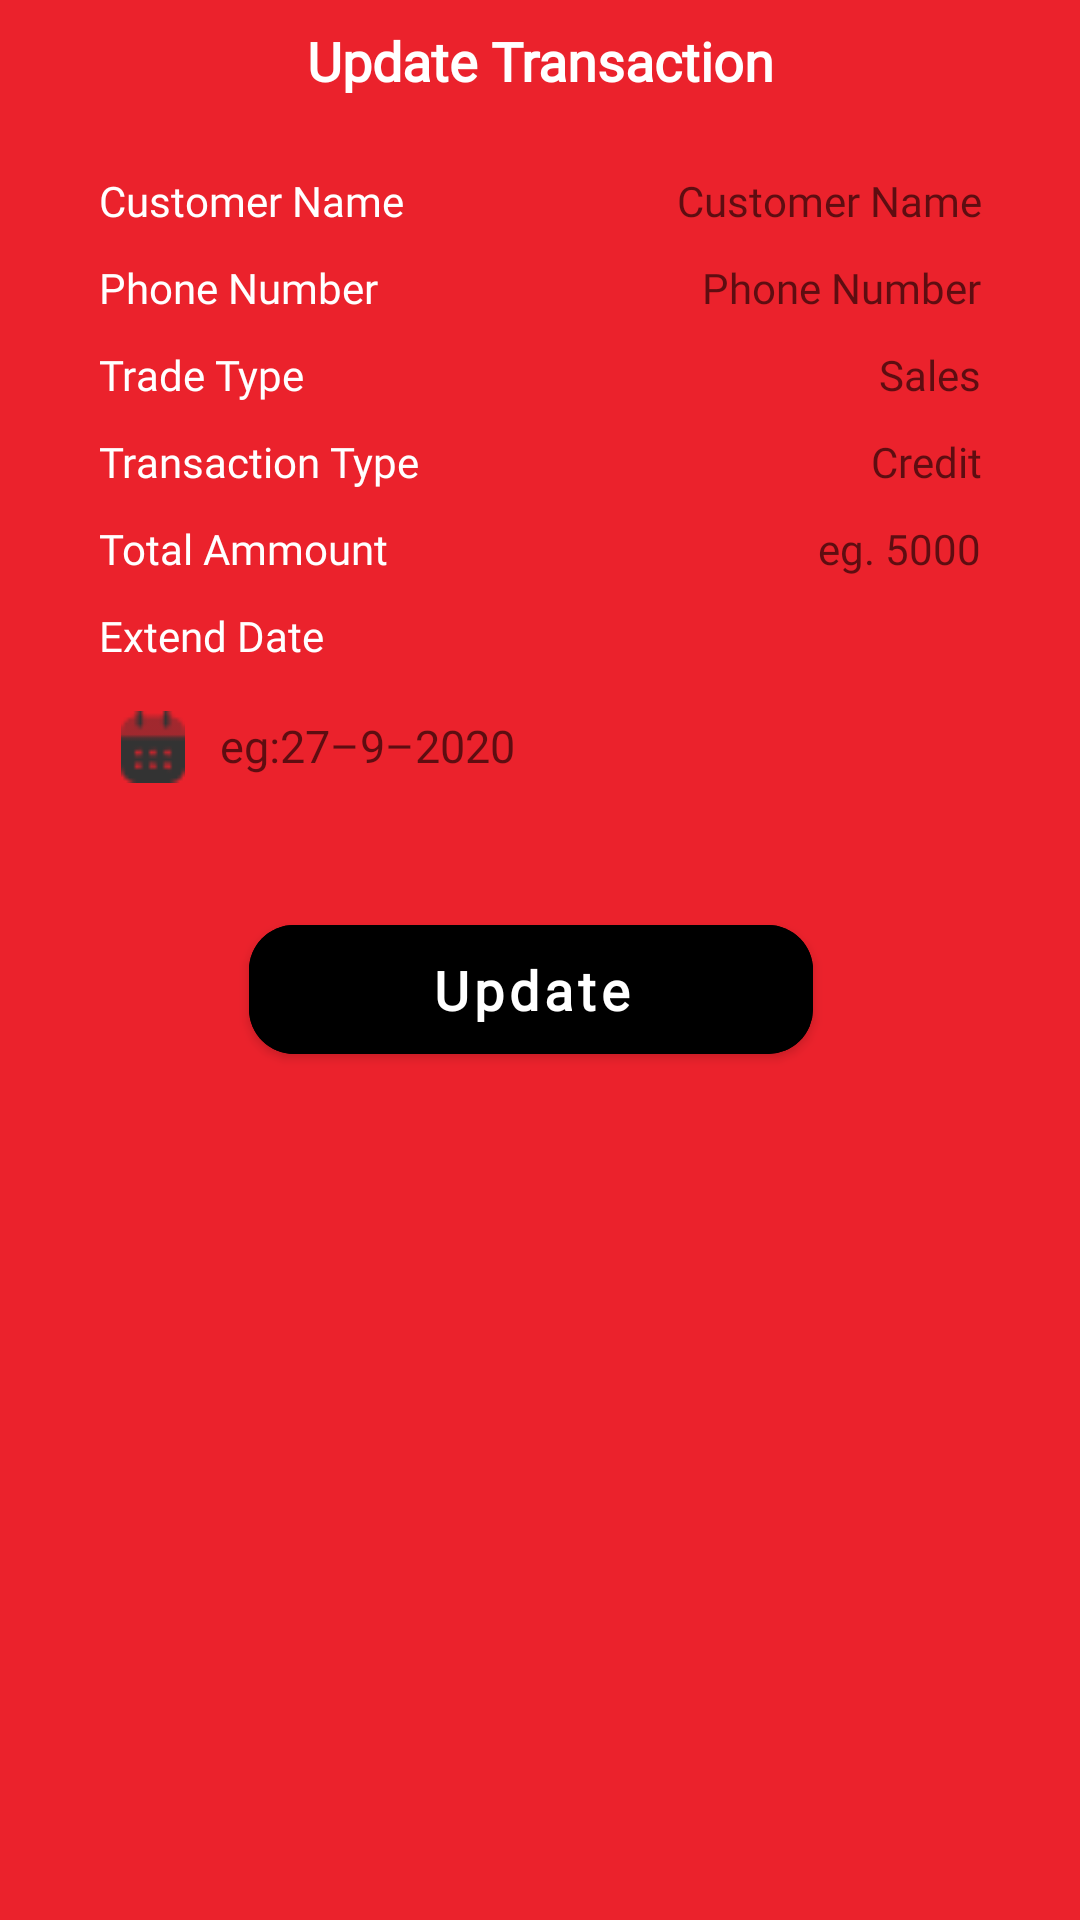

This screen was rendered from an Android layout file. Write that file and the resources it references.
<!-- AndroidManifest.xml: application theme Theme.MyApplication -->
<!-- res/layout/activity_update_transaction.xml -->
<?xml version="1.0" encoding="utf-8"?>
<LinearLayout xmlns:android="http://schemas.android.com/apk/res/android"
    xmlns:app="http://schemas.android.com/apk/res-auto"
    xmlns:tools="http://schemas.android.com/tools"
    android:layout_width="match_parent"
    android:layout_height="match_parent"
    android:orientation="vertical"
    android:padding="8dp"
    android:background="@color/primary"
    tools:context=".NewUIActivity.UpdateTransaction">
<TextView
    android:layout_width="match_parent"
    android:layout_height="wrap_content"
    android:text="Update Transaction"
    android:fontFamily="@font/montserrat"
    android:textFontWeight="600"
    android:lineHeight="21.94dp"
    android:textSize="18sp"
    android:textColor="@color/white"
    android:textAlignment="center"/>
    <LinearLayout
        android:layout_marginTop="20dp"
        android:layout_marginLeft="20dp"
        android:layout_marginRight="20dp"
        android:layout_width="match_parent"
        android:layout_height="wrap_content">
        <TextView
            android:layout_width="wrap_content"
            android:layout_height="wrap_content"
            android:padding="5dp"
            android:fontFamily="@font/montserrat"
            android:textColor="@color/white"
            android:text="@string/customerName"/>
        <TextView
            android:id="@+id/upname_id"
            android:layout_width="match_parent"
            android:layout_height="wrap_content"
            android:padding="5dp"
            android:fontFamily="@font/montserrat"
            android:textColor="@color/black"
            android:textAlignment="textEnd"
            android:hint="@string/customerName"/>
    </LinearLayout>
    <LinearLayout
        android:layout_marginLeft="20dp"
        android:layout_marginRight="20dp"
        android:layout_width="match_parent"
        android:layout_height="wrap_content">
        <TextView
            android:layout_width="wrap_content"
            android:layout_height="wrap_content"
            android:padding="5dp"
            android:fontFamily="@font/montserrat"
            android:textColor="@color/white"
            android:text="@string/phone_number"/>
        <TextView
            android:id="@+id/upprhone_id"
            android:layout_width="match_parent"
            android:layout_height="wrap_content"
            android:padding="5dp"
            android:fontFamily="@font/montserrat"
            android:textColor="@color/black"
            android:textAlignment="textEnd"
            android:hint="@string/phone_number"/>
    </LinearLayout>
    <LinearLayout
        android:layout_marginLeft="20dp"
        android:layout_marginRight="20dp"
        android:layout_width="match_parent"
        android:layout_height="wrap_content">
        <TextView
            android:layout_width="wrap_content"
            android:layout_height="wrap_content"
            android:padding="5dp"
            android:fontFamily="@font/montserrat"
            android:textColor="@color/white"
            android:text="Trade Type"/>
        <TextView
            android:id="@+id/upaccutype_id"
            android:layout_width="match_parent"
            android:layout_height="wrap_content"
            android:padding="5dp"
            android:fontFamily="@font/montserrat"
            android:textColor="@color/black"
            android:textAlignment="textEnd"
            android:hint="@string/sales"/>
    </LinearLayout>
    <LinearLayout
        android:layout_marginLeft="20dp"
        android:layout_marginRight="20dp"
        android:layout_width="match_parent"
        android:layout_height="wrap_content">
        <TextView
            android:layout_width="wrap_content"
            android:layout_height="wrap_content"
            android:padding="5dp"
            android:fontFamily="@font/montserrat"
            android:textColor="@color/white"
            android:text="Transaction Type"/>
        <TextView
            android:id="@+id/uptranstype_id"
            android:layout_width="match_parent"
            android:layout_height="wrap_content"
            android:padding="5dp"
            android:fontFamily="@font/montserrat"
            android:textColor="@color/black"
            android:textAlignment="textEnd"
            android:hint="Credit"/>
    </LinearLayout>
    <LinearLayout
        android:layout_marginLeft="20dp"
        android:layout_marginRight="20dp"
        android:layout_width="match_parent"
        android:layout_height="wrap_content">
        <TextView
            android:layout_width="wrap_content"
            android:layout_height="wrap_content"
            android:padding="5dp"
            android:fontFamily="@font/montserrat"
            android:textColor="@color/white"
            android:text="Total Ammount"/>
        <EditText
            android:id="@+id/upammount_id"
            android:layout_width="match_parent"
            android:layout_height="wrap_content"
            android:textColor="@color/black"
            android:padding="5dp"
            android:inputType="numberDecimal"
            android:fontFamily="@font/montserrat"
            android:textSize="14sp"
            android:textAlignment="textEnd"
            android:background="@drawable/background_transparent"
            android:hint="@string/amounthint"/>
    </LinearLayout>
    <LinearLayout
        android:layout_marginLeft="20dp"
        android:layout_marginRight="20dp"
        android:layout_width="match_parent"
        android:layout_height="wrap_content"
        android:orientation="vertical">
        <TextView
            android:layout_width="wrap_content"
            android:layout_height="wrap_content"
            android:padding="5dp"
            android:fontFamily="@font/montserrat"
            android:textColor="@color/white"
            android:text="Extend Date"/>
        <androidx.constraintlayout.widget.ConstraintLayout
            android:id="@+id/uppickdate_id"
            android:layout_width="155dp"
            android:layout_height="45dp"
            android:background="@drawable/whiteround">
            <ImageView
                android:id="@+id/imageView6"
                android:layout_width="24dp"
                android:layout_height="24dp"
                android:layout_marginStart="11dp"
                android:layout_marginTop="11dp"
                android:layout_marginBottom="11dp"
                android:src="@drawable/calr"
                app:layout_constraintBottom_toBottomOf="parent"
                app:layout_constraintStart_toStartOf="parent"
                app:layout_constraintTop_toTopOf="parent" />

            <TextView
                android:id="@+id/updateTV_id"
                android:layout_width="wrap_content"
                android:layout_height="wrap_content"
                android:layout_marginStart="10dp"
                android:layout_marginTop="10dp"
                android:layout_marginEnd="11dp"
                android:layout_marginBottom="11dp"
                android:fontFamily="@font/montserrat"
                android:hint="@string/datehint"
                android:textColor="@color/black"
                android:textSize="15sp"
                app:layout_constraintBottom_toBottomOf="parent"
                app:layout_constraintEnd_toEndOf="parent"
                app:layout_constraintStart_toEndOf="@+id/imageView6"
                app:layout_constraintTop_toTopOf="parent" />

        </androidx.constraintlayout.widget.ConstraintLayout>
        <com.google.android.material.button.MaterialButton
            android:id="@+id/uptranssave_id"
            android:layout_width="match_parent"
            android:layout_height="55dp"
            android:layout_marginStart="55dp"
            android:layout_marginTop="31dp"
            android:layout_marginEnd="61dp"
            android:backgroundTint="@color/black"
            android:fontFamily="@font/montserrat"
            android:lineHeight="30dp"
            android:text="Update"
            android:textAlignment="center"
            android:textAllCaps="false"
            android:textColor="@color/white"
            android:textFontWeight="600"
            android:textSize="18sp"
            android:textStyle="normal"
            app:cornerRadius="15dp"
            app:layout_constraintEnd_toEndOf="parent"
            app:layout_constraintStart_toStartOf="parent"
            app:layout_constraintTop_toTopOf="@+id/constraintLayout3" />
    </LinearLayout>

</LinearLayout>
<!-- resources referenced by this layout -->
<resources>
  <color name="black">#FF000000</color>
  <color name="primary">#EB222C</color>
  <color name="white">#FFFFFFFF</color>
  <!-- drawable calr: png bitmap (drawable, 487 bytes) -->
  <string name="amounthint">eg. 5000</string>
  <string name="customerName">Customer Name</string>
  <string name="datehint">eg:27–9–2020</string>
  <string name="phone_number">Phone Number</string>
  <string name="sales">Sales</string>
  <style name="Theme.MyApplication" parent="Theme.MaterialComponents.DayNight.NoActionBar">
          
          <item name="colorPrimary">@color/red_500</item>
          <item name="colorPrimaryVariant">@color/red_700</item>
          <item name="colorOnPrimary">@color/white</item>
          
          <item name="colorSecondary">@color/teal_200</item>
          <item name="colorSecondaryVariant">@color/teal_700</item>
          <item name="colorOnSecondary">@color/black</item>
          
          <item name="android:statusBarColor" tools:targetApi="l">?attr/colorPrimaryVariant</item>
          
      </style>
  <color name="red_500">#EB222C</color>
  <color name="red_700">#B50009</color>
  <color name="teal_200">#ff5252</color>
  <color name="teal_700">#d50000</color>
</resources>
